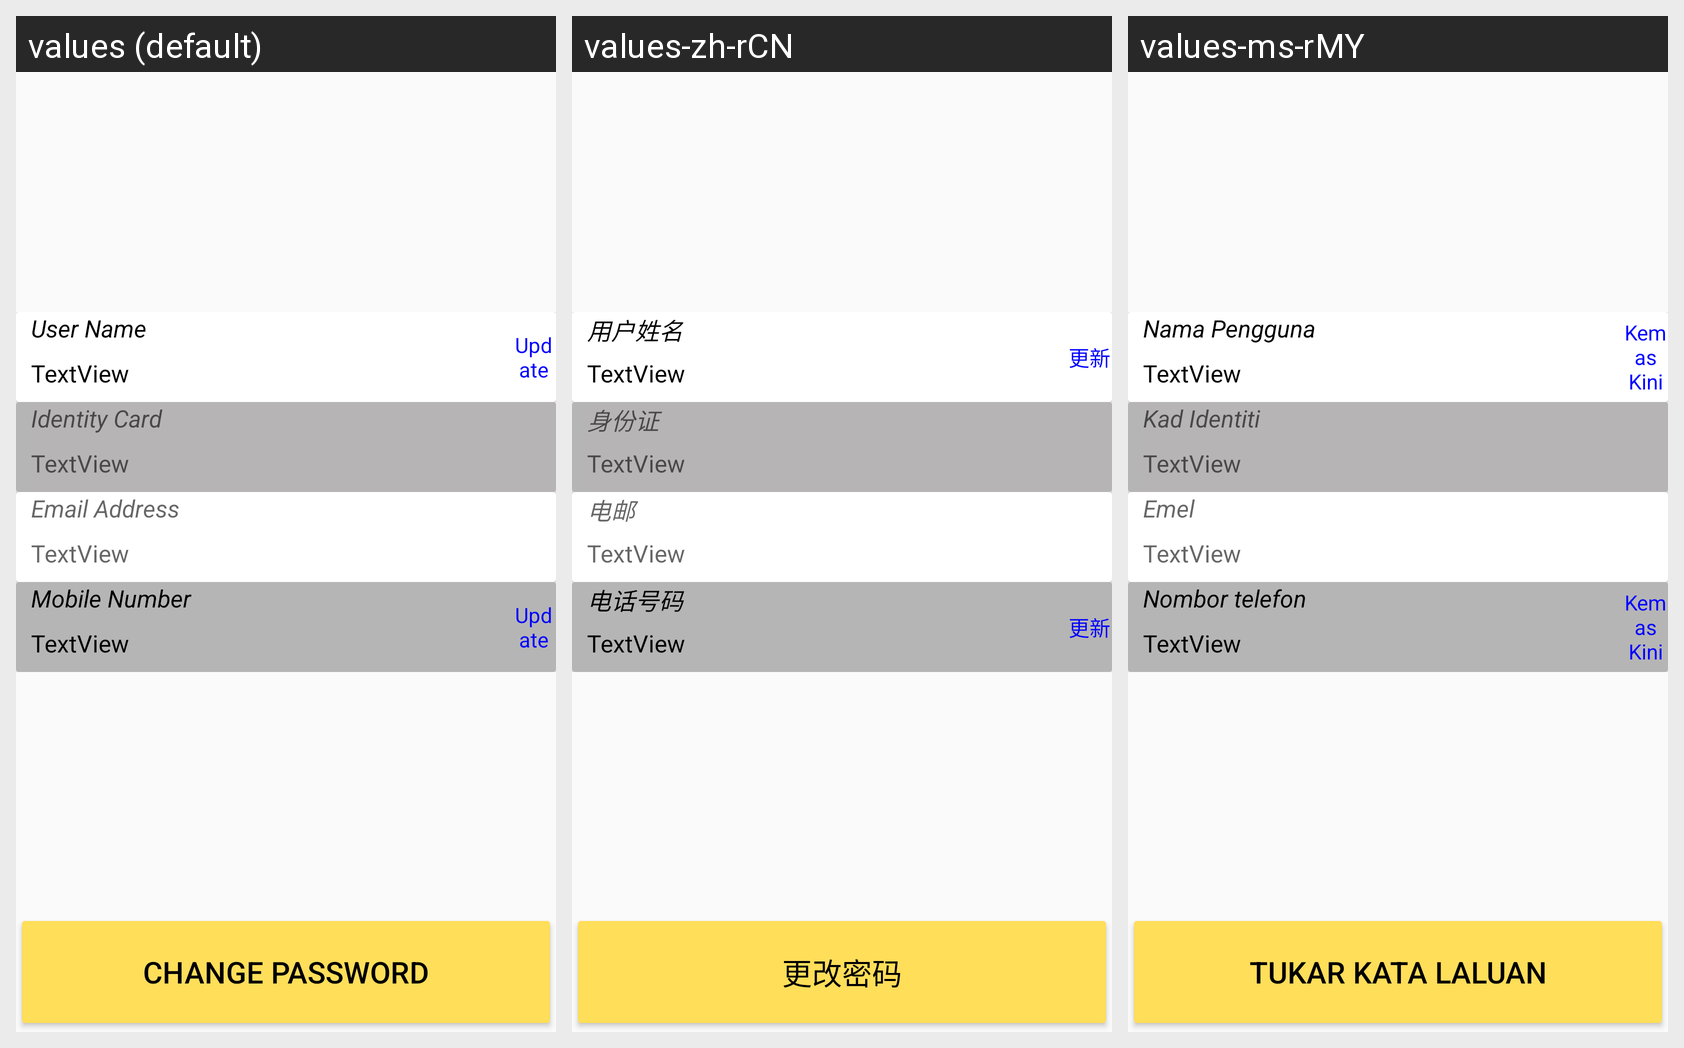

Translations of the strings shown on this Android screen, per locale in the grid:
Android screen res/layout/fragment_user.xml rendered under 3 locales, left to right: values (default), values-zh-rCN, values-ms-rMY. Device: Nexus 5 (rendered at 1080×1920; each locale shown at half size, 540×960, under a caption strip naming it); theme Theme.Ass2.
Strings drawn on this screen, with the default value and each locale's value (text and hints the layout hard-codes, and strings that could not be matched under every locale, appear in the picture but are not listed):

changePassword
  values: Change Password
  values-zh-rCN: 更改密码
  values-ms-rMY: Tukar Kata Laluan

UserName
  values: User Name
  values-zh-rCN: 用户姓名
  values-ms-rMY: Nama Pengguna

updateClickableText
  values: Update
  values-zh-rCN: 更新
  values-ms-rMY: Kemas Kini

UserIC
  values: Identity Card
  values-zh-rCN: 身份证
  values-ms-rMY: Kad Identiti 

UserEmail
  values: Email Address
  values-zh-rCN: 电邮
  values-ms-rMY: Emel

UserMobile
  values: Mobile Number
  values-zh-rCN: 电话号码
  values-ms-rMY: Nombor telefon
